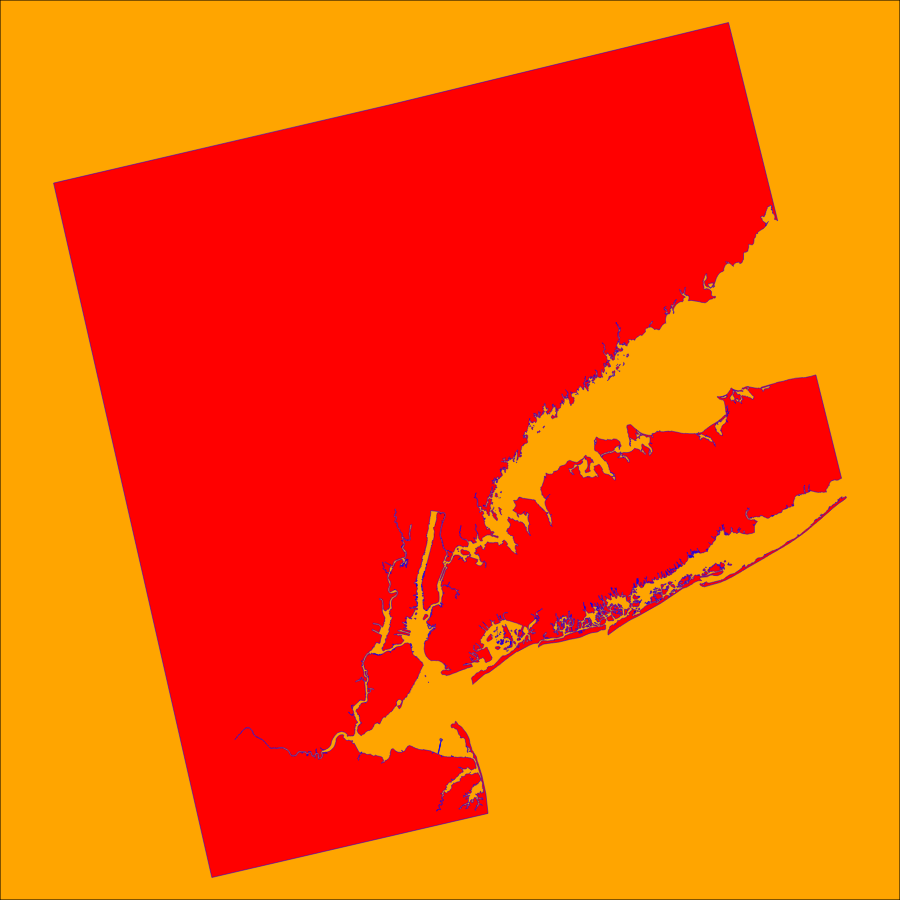
D3 v3 page, settled after 480 driven frames (8 s of simulated time); the page loaded 1 data file(s).


            /* code reused / modified from the following stackoverflow question:
            http://stackoverflow.com/questions/14492284/center-a-map-in-d3-given-a-geojson-object */

            // width and height of svg area
            var width = 900,
                height = 900;

            // tell D3 to create an SVG area to draw in and to append it to the html <body> tag.
            var svg = d3.select("body").append("svg")
                .attr("width", width)
                .attr("height", height)
                .attr("class", "svg");

            // load the geojson data and then do all the magic in a callback function...
            d3.json("data/nyc_coastline.geojson", function(error, data){                

                if (error) {
                    console.log("error: ", error);
                    return;
                }

                // let's check out the data in the conosole
                // (in the Chrome browser go to menu > view > developer > javascript console)
                console.log(data);

                // create an initial projection using the D3 Albers CRS.
                var projection = d3.geo.albers()
                    .scale(1)
                    .translate([0,0]);

                // create a path generator.
                var path = d3.geo.path()
                    .projection(projection);

                // compute bounds of geojson, then derive the scale and translation.
                var b = path.bounds(data),
                    s = .95 / Math.max((b[1][0] - b[0][0]) / width, (b[1][1] - b[0][1]) / height),
                    t = [(width - s * (b[1][0] + b[0][0])) / 2, (height - s * (b[1][1] + b[0][1])) / 2];

                // console.log the above properties to see what their values are.
                console.log("bounds: ", b, "scale: ", s, " translate: ", t);

                // update the projection to use the values from the above scale and translation.
                projection
                    .scale(s)
                    .translate(t);

                // calculate and draw a bounding box for the geojson.
                svg.append("rect")
                    .attr('width', width)
                    .attr('height', height)
                    .style('stroke', 'black')
                    .style('fill', 'orange');

                // draw the svg of both the geojson and bounding box.
                svg.selectAll("path").data(data.features).enter().append("path")
                    .attr("d", path)
                    .style("fill", "red")
                    .style("stroke-width", "0.5")
                    .style("stroke", "blue")

            }); // all done!

        

### data: data/nyc_coastline.geojson
{
 "type": "FeatureCollection",
 "features": [
  {
   "type": "Feature",
   "id": 0,
   "properties": {
    "error": 0,
    "tile_x": 117,
    "tile_y": 249
   },
   "geometry": {
    "type": "MultiPolygon",
    "coordinates": "[... 342 items]"
   }
  }
 ]
}